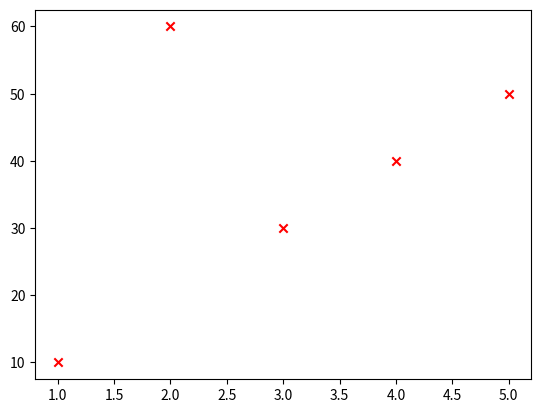

Reproduce this figure in Python.
import matplotlib.pyplot as plt

x = [1, 2, 3, 4, 5]
y = [10, 60, 30, 40, 50]
plt.scatter(x, y, color='red', marker='x')
plt.show()